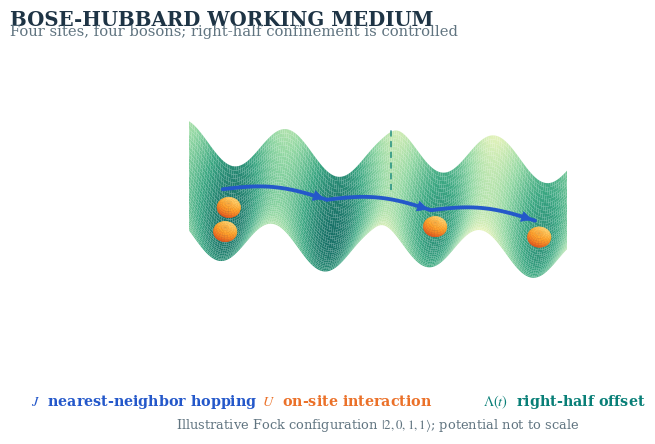
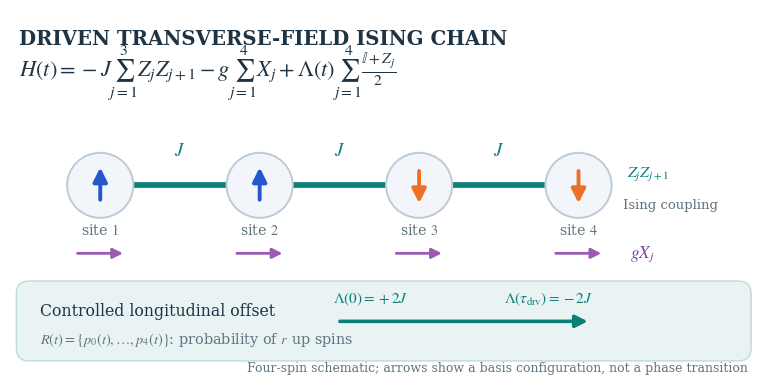

These charts were generated, in order, by the following Python code:
#!/usr/bin/env python3
"""
Publication-ready, standalone FQET schematic figures.

Generates (in --output-dir):
    FQET_Bose_Hubbard_schematic.pdf  (vector graphics)
    FQET_Bose_Hubbard_schematic.png  (600-dpi raster preview)
    FQET_Ising_chain_schematic.pdf   (vector graphics)
    FQET_Ising_chain_schematic.png   (600-dpi raster preview)

Dependencies: numpy, matplotlib.  No LaTeX installation required.
Run: python FQET_schematics.py --output-dir Figs

Both drawings are pedagogical schematics, NOT snapshots of numerical
many-body wave functions.  The first is a 1D chain (drawn in 3D), not
a 2D optical lattice.  The second is not a phase diagram.
"""

from __future__ import annotations

import argparse
from pathlib import Path

import matplotlib.pyplot as plt
from matplotlib import colors, patheffects
from matplotlib.patches import Circle, FancyArrowPatch, FancyBboxPatch
from mpl_toolkits.mplot3d import proj3d
import numpy as np

# -------------------------- Shared graphic style -----------------------------
INK = "#1E3445"
MUTED = "#607480"
BLUE = "#2458CA"
ORANGE = "#EB7129"
TEAL = "#087F77"
PALE = "#EAF3F4"
PAPER = "#FFFFFF"

plt.rcParams.update({
    "font.family": "serif",
    "font.serif": ["Tinos", "Times New Roman", "DejaVu Serif"],
    "mathtext.fontset": "stix",
    "font.size": 11,
    "axes.unicode_minus": False,
    "pdf.fonttype": 42,  # Embed searchable TrueType text in the PDF.
    "ps.fonttype": 42,
    "pdf.compression": 6,
    "savefig.facecolor": "white",
    "savefig.transparent": False,
})


def save_figure(fig: plt.Figure, basename: str, output_dir: Path) -> None:
    output_dir.mkdir(parents=True, exist_ok=True)
    pdf = output_dir / (basename + ".pdf")
    png = output_dir / (basename + ".png")
    fig.savefig(pdf, bbox_inches="tight", pad_inches=0.10)
    fig.savefig(png, dpi=600, bbox_inches="tight", pad_inches=0.10)
    print("Wrote", pdf)
    print("Wrote", png)
    # Keep the figure open so it can be displayed in Jupyter or a GUI.


class Arrow3D(FancyArrowPatch):
    """Project a 3D line segment to an ordinary Matplotlib vector arrow."""

    def __init__(self, xs, ys, zs, *args, **kwargs):
        super().__init__((0, 0), (0, 0), *args, **kwargs)
        self._verts3d = xs, ys, zs

    def do_3d_projection(self, renderer=None):
        xs, ys, zs = self._verts3d
        x2, y2, z2 = proj3d.proj_transform(xs, ys, zs, self.axes.get_proj())
        self.set_positions((x2[0], y2[0]), (x2[1], y2[1]))
        return float(np.min(z2))

    def draw(self, renderer):
        self.do_3d_projection(renderer)
        super().draw(renderer)


def potential(x, y, offset=0.40):
    """Stylized four-well potential for illustration only (not the BH Hamiltonian)."""
    barrier = 1.16 * np.cos(np.pi * x) ** 2
    confinement = 0.34 * (y / 0.56) ** 2
    right_half = 0.5 * (1.0 + np.tanh(x / 0.10))
    return barrier + confinement + offset * right_half


def boson_sphere(ax, x, y, z, radius=0.115):
    """Draw one shaded 3D boson as vector surface polygons."""
    theta = np.linspace(0, 2 * np.pi, 22)
    phi = np.linspace(0.04, np.pi - 0.04, 13)
    tt, pp = np.meshgrid(theta, phi)
    xx = x + radius * np.cos(tt) * np.sin(pp)
    yy = y + radius * np.sin(tt) * np.sin(pp)
    zz = z + radius * np.cos(pp)
    light = (np.cos(tt - 0.9) * np.sin(pp) + np.cos(pp) + 2) / 4
    color_map = colors.LinearSegmentedColormap.from_list(
        "boson", ["#AC3718", "#E9601E", "#FFA72D", "#FFF3A8"]
    )
    facecolors = color_map(np.clip(light, 0, 1))
    ax.plot_surface(xx, yy, zz, facecolors=facecolors,
                    rstride=1, cstride=1, linewidth=0, antialiased=True,
                    shade=False, zorder=20)


def make_bose_hubbard(output_dir: Path):
    fig = plt.figure(figsize=(8.0, 4.5), facecolor=PAPER)
    ax = fig.add_axes([0.0, 0.09, 1.0, 0.84], projection="3d", computed_zorder=False)
    ax.set_axis_off()
    ax.set_proj_type("ortho")

    x = np.linspace(-1.94, 1.94, 185)
    y = np.linspace(-0.57, 0.57, 36)
    xx, yy = np.meshgrid(x, y)
    zz = potential(xx, yy)
    cmap = colors.LinearSegmentedColormap.from_list(
        "wells", ["#146F65", "#37A580", "#90D7A2", "#E5F3BA"]
    )
    scaled = (zz - zz.min()) / (zz.max() - zz.min())
    ax.plot_surface(xx, yy, zz, facecolors=cmap(scaled),
                    rstride=1, cstride=1, linewidth=0, shade=False,
                    antialiased=True, alpha=0.99, zorder=2)

    # Four sites, four bosons. Configuration |2,0,1,1> illustrates on-site U.
    positions = [(-1.50, -0.145), (-1.50, 0.145), (0.50, 0.0), (1.50, 0.0)]
    for sx, sy in positions:
        boson_sphere(ax, sx, sy, float(potential(sx, sy)) + 0.17)

    # Coherent nearest-neighbor hopping J, represented by three blue arcs.
    # Arcs float above the potential so none is confused with a trajectory.
    centers = [-1.5, -0.5, 0.5, 1.5]
    for left, right in zip(centers[:-1], centers[1:]):
        tt = np.linspace(0.0, 1.0, 80)
        xx_arc = left + (right - left) * tt
        yy_arc = np.full_like(tt, -0.34)
        zz_arc = 1.79 + 0.20 * np.sin(np.pi * tt)
        ax.plot(xx_arc, yy_arc, zz_arc, color=BLUE, lw=2.75,
                solid_capstyle="round", zorder=30)
        arrow = Arrow3D([xx_arc[-7], xx_arc[-1]],
                        [yy_arc[-7], yy_arc[-1]],
                        [zz_arc[-7], zz_arc[-1]],
                        arrowstyle="-|>", mutation_scale=18,
                        lw=0.5, color=BLUE, zorder=31)
        ax.add_artist(arrow)

    # Separation between the two halves (a visual divider, not a barrier).
    ax.plot([0, 0], [0.67, 0.67], [-0.08, 1.60],
            color=TEAL, ls=(0, (4, 3)), lw=1.1, alpha=0.85)

    ax.set_xlim(-1.94, 1.94)
    ax.set_ylim(-0.67, 0.67)
    ax.set_zlim(-0.17, 2.22)
    ax.set_box_aspect((4.4, 1.48, 1.65), zoom=1.17)
    ax.view_init(elev=55, azim=-83)

    # Text is outside the 3D axes, so it stays readable in a small paper column.
    fig.text(0.040, 0.955, "BOSE-HUBBARD WORKING MEDIUM",
             color=INK, fontsize=14.2, weight="bold", ha="left", va="top")
    fig.text(0.040, 0.897, "Four sites, four bosons; right-half confinement is controlled",
             color=MUTED, fontsize=10.6, ha="left")
    fig.text(0.066, 0.075, r"$J$  nearest-neighbor hopping",
             color=BLUE, fontsize=10.3, weight="bold")
    fig.text(0.355, 0.075, r"$U$  on-site interaction",
             color=ORANGE, fontsize=10.3, weight="bold")
    fig.text(0.631, 0.075, r"$\Lambda(t)$  right-half offset",
             color=TEAL, fontsize=10.3, weight="bold")
    fig.text(0.50, 0.023,
             r"Illustrative Fock configuration $|2,0,1,1\rangle$; potential not to scale",
             color=MUTED, fontsize=9.4, ha="center")

    save_figure(fig, "FQET_Bose_Hubbard_schematic", output_dir)


def draw_spin(ax, x: float, y: float, up: bool):
    """One spin site plus an illustrative Z-basis up/down arrow."""
    ax.add_patch(Circle((x, y), 0.44, facecolor="#F2F6FA",
                        edgecolor="#BECAD4", lw=1.4, zorder=3))
    dy = 0.28 if up else -0.28
    ax.add_patch(FancyArrowPatch((x, y - 0.83 * dy),
                                 (x, y + dy),
                                 arrowstyle="-|>", mutation_scale=21,
                                 lw=2.8, color=BLUE if up else ORANGE,
                                 zorder=5))
    # A small orange/blue arrow on the same site is only a basis illustration,
    # not the expectation value of spin Z in the driven quantum state.


def make_ising(output_dir: Path):
    fig, ax = plt.subplots(figsize=(8.0, 4.20), facecolor=PAPER)
    fig.subplots_adjust(left=0.03, right=0.97, bottom=0.08, top=0.96)
    ax.set_xlim(0, 10)
    ax.set_ylim(0, 5)
    ax.axis("off")

    ax.text(0.12, 4.74, "DRIVEN TRANSVERSE-FIELD ISING CHAIN",
            color=INK, fontsize=14.2, weight="bold", ha="left", va="top")
    ax.text(0.12, 4.15,
            r"$H(t)=-J\sum_{j=1}^{3}Z_jZ_{j+1}-g\sum_{j=1}^{4}X_j"
            r"+\Lambda(t)\sum_{j=1}^{4}\frac{\mathbb{I}+Z_j}{2}$",
            fontsize=16.1, color=INK, va="center", ha="left")

    sites = np.array([1.2, 3.32, 5.44, 7.56])
    cy = 2.62
    for i, x in enumerate(sites):
        if i < len(sites) - 1:
            ax.plot([x + 0.44, sites[i + 1] - 0.44], [cy, cy],
                    color=TEAL, lw=4.1, zorder=1, solid_capstyle="round")
            ax.text((x + sites[i + 1]) / 2, cy + 0.35, r"$J$",
                    ha="center", va="bottom", color=TEAL, fontsize=13.5)
    for i, x in enumerate(sites):
        draw_spin(ax, x, cy, up=(i in (0, 1)))
        ax.text(x, 1.95, rf"site ${i+1}$", ha="center", color=MUTED,
                fontsize=10.3)

    # All spins feel the transverse field g, directed along local X.
    for x in sites:
        ax.add_patch(FancyArrowPatch((x - 0.34, 1.70), (x + 0.34, 1.70),
                                     arrowstyle="-|>", mutation_scale=15,
                                     lw=2.0, color="#9B5BB3"))
    ax.text(8.25, 1.70, r"$gX_j$", fontsize=12.3, color="#7F3EA0",
            ha="left", va="center")
    ax.text(8.20, 2.77, r"$Z_jZ_{j+1}$", color=TEAL, fontsize=11.5,
            va="center", ha="left")
    ax.text(8.15, 2.35, "Ising coupling", color=MUTED, fontsize=9.5,
            ha="left", va="center")

    # A controlled longitudinal bias, not a quantum critical phase diagram.
    box = FancyBboxPatch((0.16, 0.32), 9.62, 0.93,
                         boxstyle="round,pad=0.075,rounding_size=0.17",
                         facecolor=PALE, edgecolor="#BFD8DC", lw=1)
    ax.add_patch(box)
    ax.text(0.40, 0.92, "Controlled longitudinal offset",
            color=INK, ha="left", va="center", fontsize=11.3)
    ax.add_patch(FancyArrowPatch((4.35, 0.78), (7.72, 0.78),
                                 arrowstyle="-|>", mutation_scale=18,
                                 lw=2.6, color=TEAL))
    ax.text(4.30, 0.97, r"$\Lambda(0)=+2J$", ha="left", va="bottom",
            fontsize=11.0, color=TEAL)
    ax.text(7.75, 0.97, r"$\Lambda(\tau_{\rm drv})=-2J$", ha="right",
            va="bottom", fontsize=11.0, color=TEAL)
    ax.text(0.40, 0.48,
            r"$R(t)=\{p_0(t),\ldots,p_4(t)\}$: probability of $r$ up spins",
            fontsize=10.4, color=MUTED)
    ax.text(9.81, 0.10,
            "Four-spin schematic; arrows show a basis configuration, not a phase transition",
            ha="right", color=MUTED, fontsize=9.0)

    save_figure(fig, "FQET_Ising_chain_schematic", output_dir)


def main() -> None:
    parser = argparse.ArgumentParser(description=__doc__)
    parser.add_argument("--output-dir", default="Figs",
                        help="Directory for the four generated figures (default: Figs)")
    parser.add_argument("--no-show", action="store_true",
                        help="Save figures without displaying them (e.g., for batch runs)")
    args = parser.parse_args()
    out = Path(args.output_dir).expanduser().resolve()
    make_bose_hubbard(out)
    make_ising(out)
    print("Done. PDF artwork is vector-based; PNG files are 600-dpi previews.")
    if args.no_show:
        plt.close("all")
    else:
        # Display BOTH figures. In a notebook use: %matplotlib inline
        # For separate interactive windows use: %matplotlib qt
        # Do not close the figures here: Qt backends may return immediately.
        plt.show()


if __name__ == "__main__":
    main()
